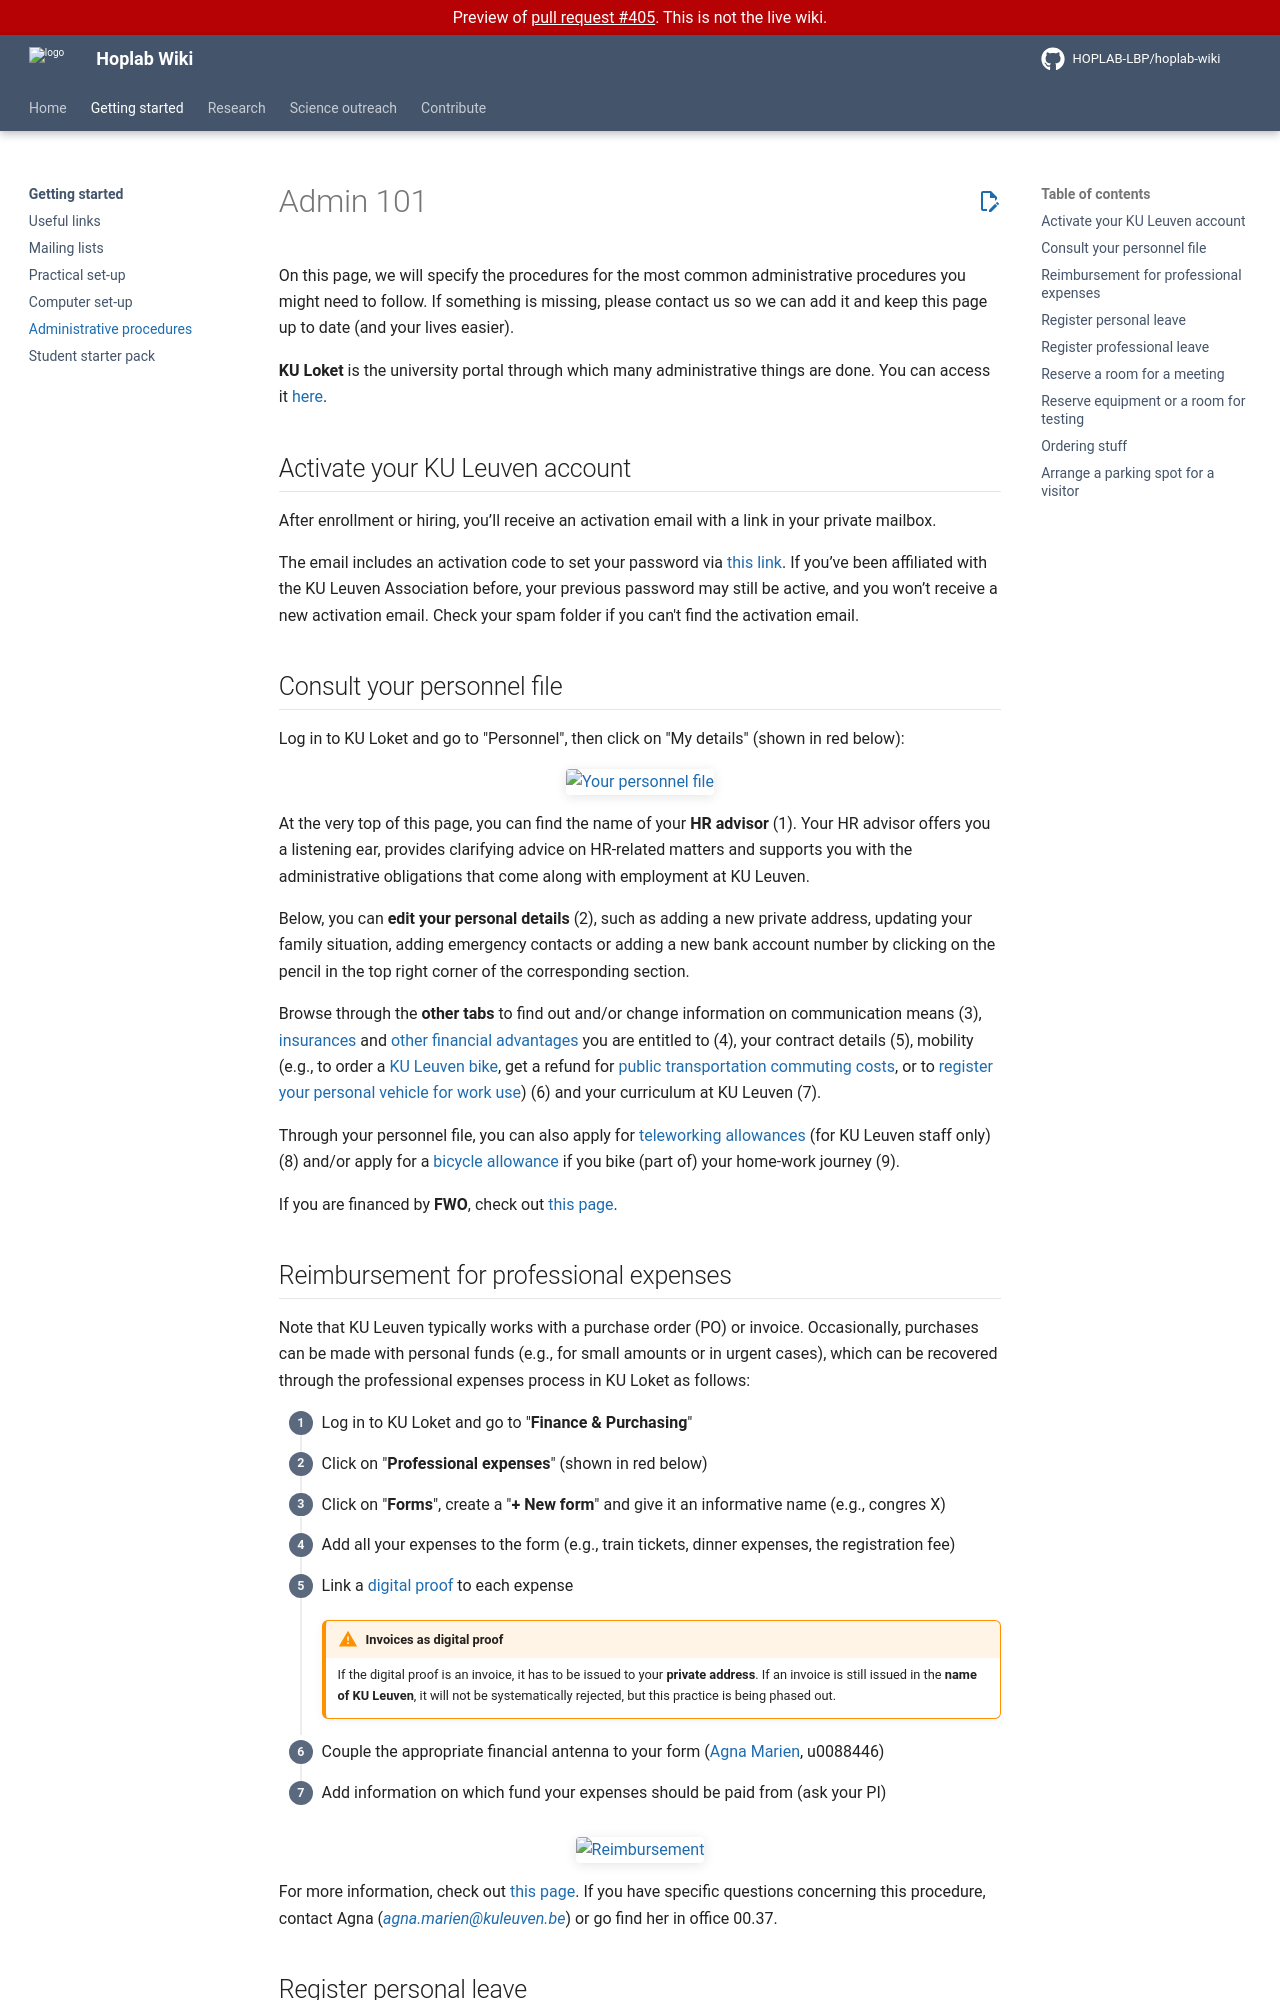

repository: HOPLAB-LBP/hoplab-wiki · page: pr-preview/pr-405/get-started/admin-procedures.html · generator: mkdocs

# Admin 101

On this page, we will specify the procedures for the most common administrative procedures you might need to follow. If something is missing, please contact us so we can add it and keep this page up to date (and your lives easier).

**KU Loket** is the university portal through which many administrative things are done. You can access it [here](https://www.kuleuven.be/sapredir/kuloket).

## Activate your KU Leuven account

After enrollment or hiring, you’ll receive an activation email with a link in your private mailbox.

The email includes an activation code to set your password via [this link](https://account.kuleuven.be/activate). If you’ve been affiliated with the KU Leuven Association before, your previous password may still be active, and you won’t receive a new activation email. Check your spam folder if you can't find the activation email.

## Consult your personnel file

Log in to KU Loket and go to "Personnel", then click on "My details" (shown in red below):

![Your personnel file](../assets/KULoket_personnelfile.png)

At the very top of this page, you can find the name of your **HR advisor** (1). Your HR advisor offers you a listening ear, provides clarifying advice on HR-related matters and supports you with the administrative obligations that come along with employment at KU Leuven.

Below, you can **edit your personal details** (2), such as adding a new private address, updating your family situation, adding emergency contacts or adding a new bank account number by clicking on the pencil in the top right corner of the corresponding section.

Browse through the **other tabs** to find out and/or change information on communication means (3), [insurances](https://admin.kuleuven.be/sab/vz/intranet/en/insurance-office) and [other financial advantages](https://admin.kuleuven.be/mykuleuven/en/theme/hr-wellbeing/salary-benefits-insurances/index) you are entitled to (4), your contract details (5), mobility (e.g., to order a [KU Leuven bike](https://admin.kuleuven.be/td/intranet/en/mobility/2WD/2wd), get a refund for [public transportation commuting costs](https://admin.kuleuven.be/personeel/english/intranet/salary-benefits-insurances/commuting/recovery-commuting-expenses), or to [register your personal vehicle for work use](https://admin.kuleuven.be/personeel/intranet/verloning-personeelsvoordelen/verplaatsingen_dienstverband/verplaatsing_dienstverband#section-2)) (6) and your curriculum at KU Leuven (7).

Through your personnel file, you can also apply for [teleworking allowances](https://admin.kuleuven.be/personeel/english/intranet/workinghours-teleworking/hybrid-working/allowances-and-registration/index) (for KU Leuven staff only) (8) and/or apply for a [bicycle allowance](https://admin.kuleuven.be/personeel/english/intranet/salary-benefits-insurances/commuting/bicycle-allowance) if you bike (part of) your home-work journey (9).

If you are financed by **FWO**, check out [this page](https://admin.kuleuven.be/mykuleuven/en/channel/mk108/index).

## Reimbursement for professional expenses

Note that KU Leuven typically works with a purchase order (PO) or invoice. Occasionally, purchases can be made with personal funds (e.g., for small amounts or in urgent cases), which can be recovered through the professional expenses process in KU Loket as follows:

<div class="steps-list" markdown>

1. Log in to KU Loket and go to "**Finance & Purchasing**"
2. Click on "**Professional expenses**" (shown in red below)
3. Click on "**Forms**", create a "**+ New form**" and give it an informative name (e.g., congres X)
4. Add all your expenses to the form (e.g., train tickets, dinner expenses, the registration fee)
5. Link a [digital proof](https://admin.kuleuven.be/sab/od/intranet/english/operatingcosts/what/supporting-documents) to each expense

    !!! warning "Invoices as digital proof"
        If the digital proof is an invoice, it has to be issued to your **private address**. If an invoice is still issued in the **name of KU Leuven**, it will not be systematically rejected, but this practice is being phased out.

6. Couple the appropriate financial antenna to your form ([Agna Marien](https://www.kuleuven.be/wieiswie/en/person/00088446), u0088446)
7. Add information on which fund your expenses should be paid from (ask  your PI)

</div>

![Reimbursement](../assets/KULoket_reimbursement.png)

For more information, check out [this page](https://admin.kuleuven.be/mykuleuven/en/theme/purchases-sales-finances-logistics/purchases-costs/refunds/general). If you have specific questions concerning this procedure, contact Agna (*<agna.marien@kuleuven.be>*) or go find her in office 00.37.

## Register personal leave
